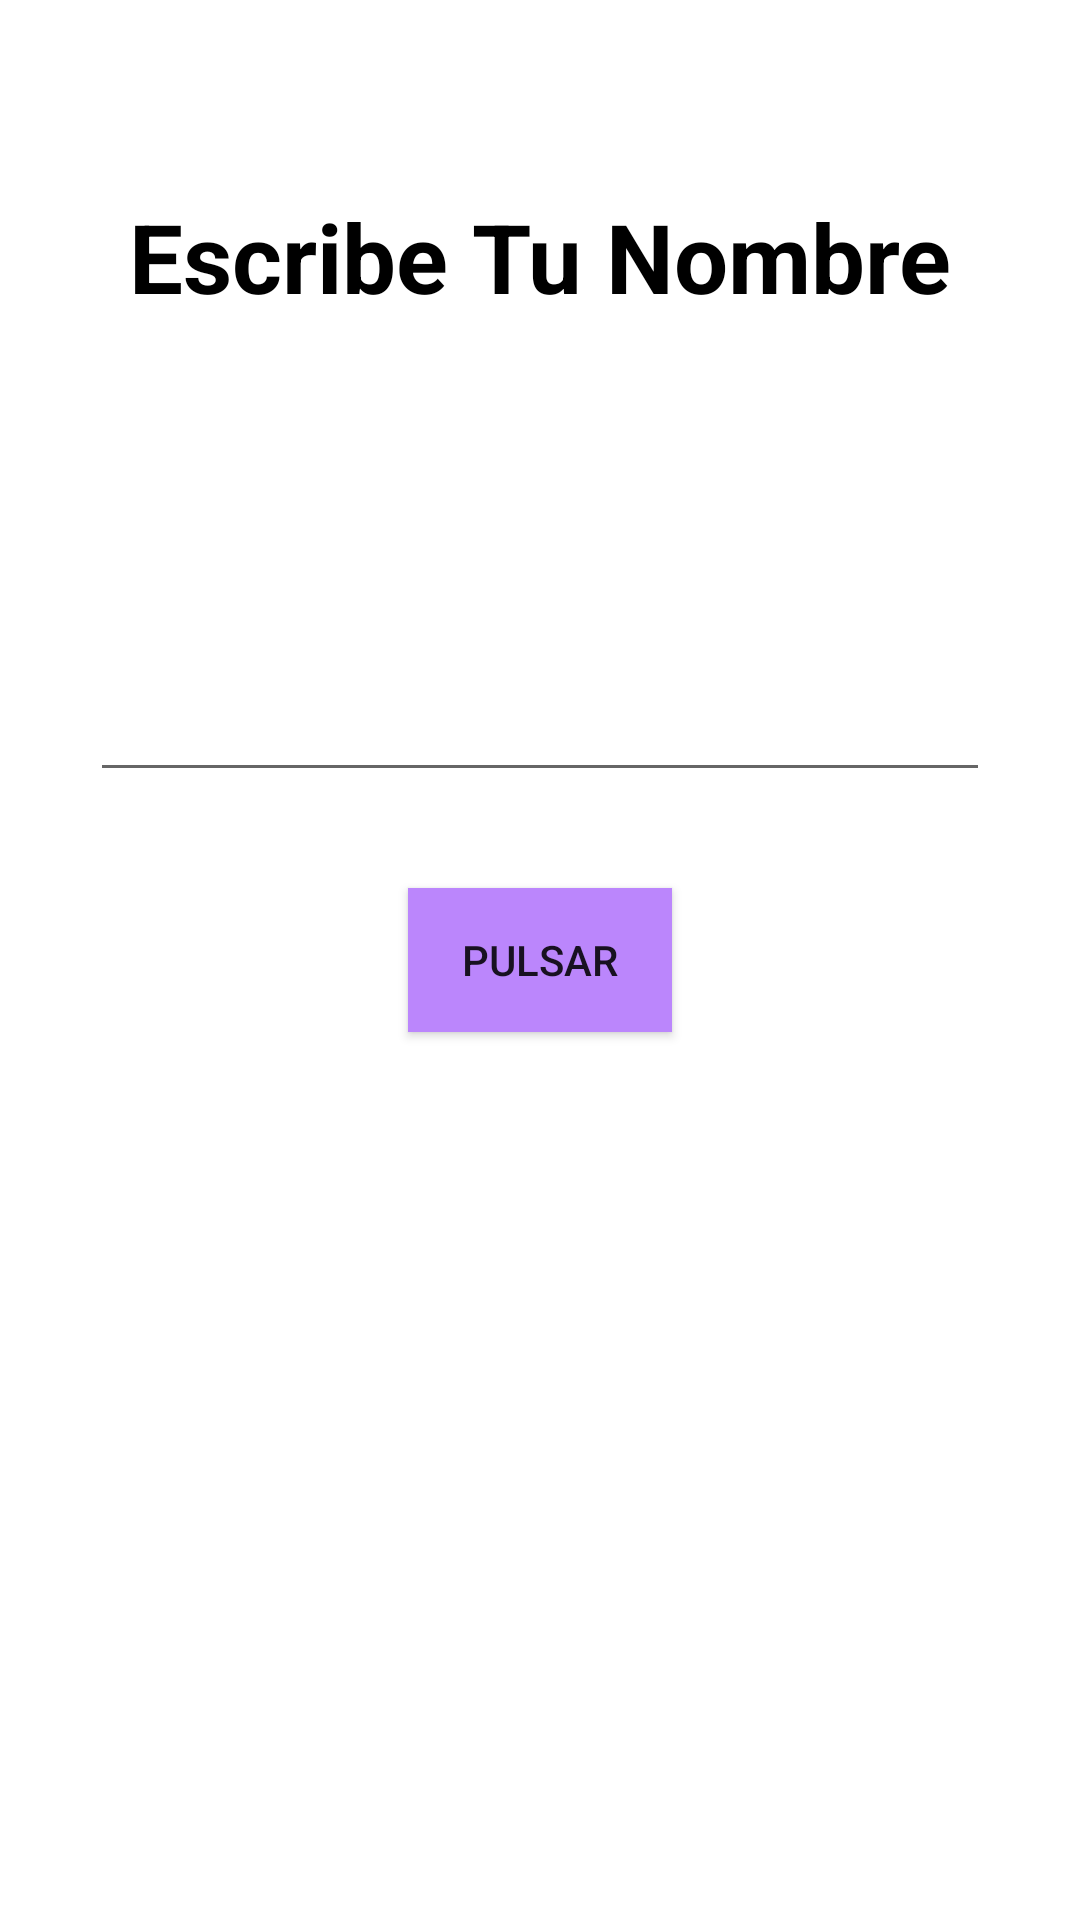

Produce the Android XML layout that renders to this screen, including the resource entries it uses.
<!-- AndroidManifest.xml: application theme Theme.FirstApp -->
<!-- res/layout/activity_first_app.xml -->
<?xml version="1.0" encoding="utf-8"?>
<androidx.constraintlayout.widget.ConstraintLayout xmlns:android="http://schemas.android.com/apk/res/android"
    xmlns:app="http://schemas.android.com/apk/res-auto"
    xmlns:tools="http://schemas.android.com/tools"
    android:layout_width="match_parent"
    android:layout_height="match_parent"
    tools:context=".reinaldo.firstAppActivity">

    <TextView
        android:layout_width="wrap_content"
        android:layout_height="wrap_content"
        android:layout_marginTop="64dp"
        android:text="Escribe Tu Nombre"
        android:textColor="@color/black"
        android:textSize="32sp"
        android:textStyle="bold"
        app:layout_constraintEnd_toEndOf="parent"
        app:layout_constraintStart_toStartOf="parent"
        app:layout_constraintTop_toTopOf="parent"
        />


    <androidx.appcompat.widget.AppCompatEditText
        android:id="@+id/etName"
        android:layout_width="300dp"
        android:layout_height="wrap_content"
        android:layout_marginBottom="32dp"
        app:layout_constraintBottom_toTopOf="@id/buttonStart"
        app:layout_constraintEnd_toEndOf="parent"
        app:layout_constraintStart_toStartOf="parent"
        />


    <androidx.appcompat.widget.AppCompatButton
        android:id="@+id/buttonStart"
        android:layout_width="wrap_content"
        android:layout_height="wrap_content"
        android:background="@color/purple_200"
        android:text="Pulsar"
        app:layout_constraintBottom_toBottomOf="parent"
        app:layout_constraintEnd_toEndOf="parent"
        app:layout_constraintStart_toStartOf="parent"
        app:layout_constraintTop_toTopOf="parent"
        />

</androidx.constraintlayout.widget.ConstraintLayout>
<!-- resources referenced by this layout -->
<resources>
  <color name="black">#FF000000</color>
  <color name="purple_200">#FFBB86FC</color>
  <style name="Theme.FirstApp" parent="Theme.MaterialComponents.DayNight.DarkActionBar">
          
          <item name="colorPrimary">@color/purple_500</item>
          <item name="colorPrimaryVariant">@color/purple_700</item>
          <item name="colorOnPrimary">@color/white</item>
          
          <item name="colorSecondary">@color/teal_200</item>
          <item name="colorSecondaryVariant">@color/teal_700</item>
          <item name="colorOnSecondary">@color/black</item>
          
          <item name="android:statusBarColor">?attr/colorPrimaryVariant</item>
          
      </style>
  <color name="purple_500">#FF6200EE</color>
  <color name="purple_700">#FF3700B3</color>
  <color name="white">#FFFFFFFF</color>
  <color name="teal_200">#FF03DAC5</color>
  <color name="teal_700">#FF018786</color>
</resources>
